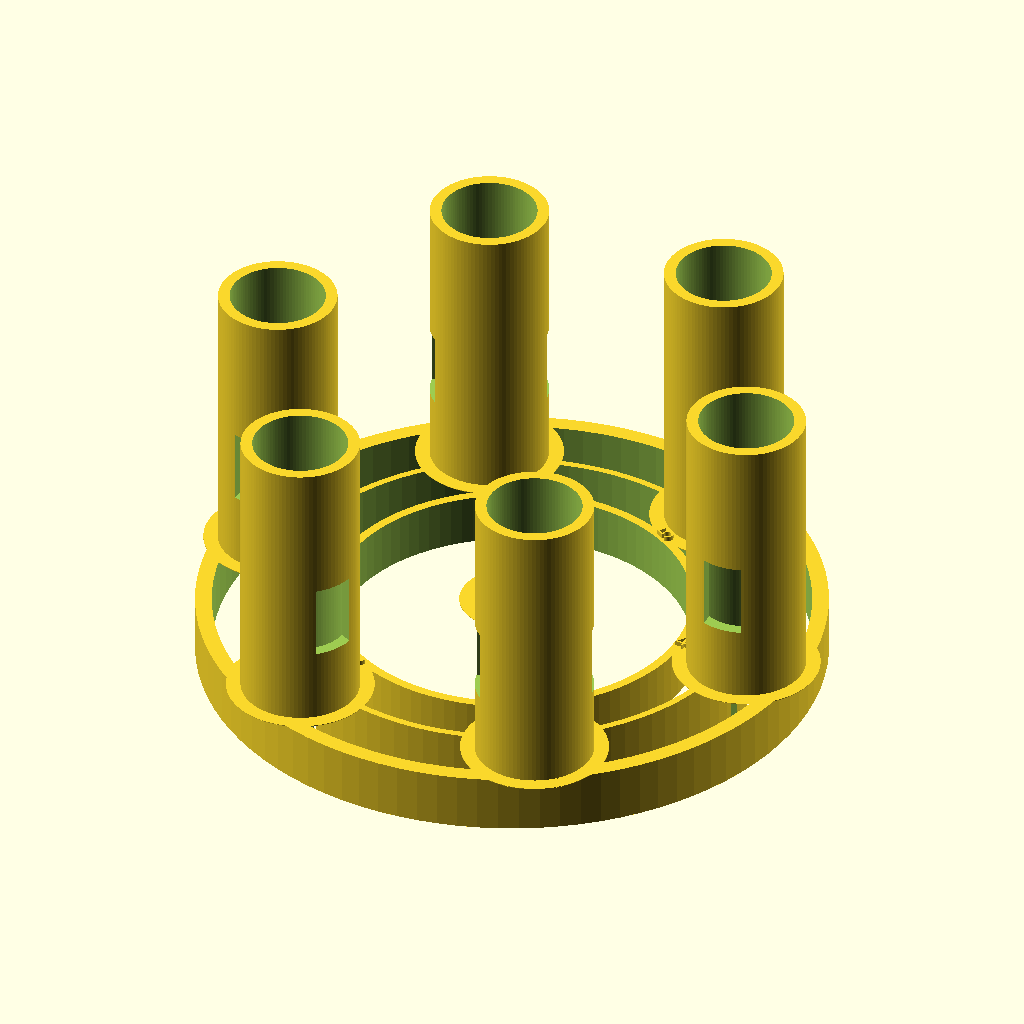
Cell 1: rendered with the file's own defaults.
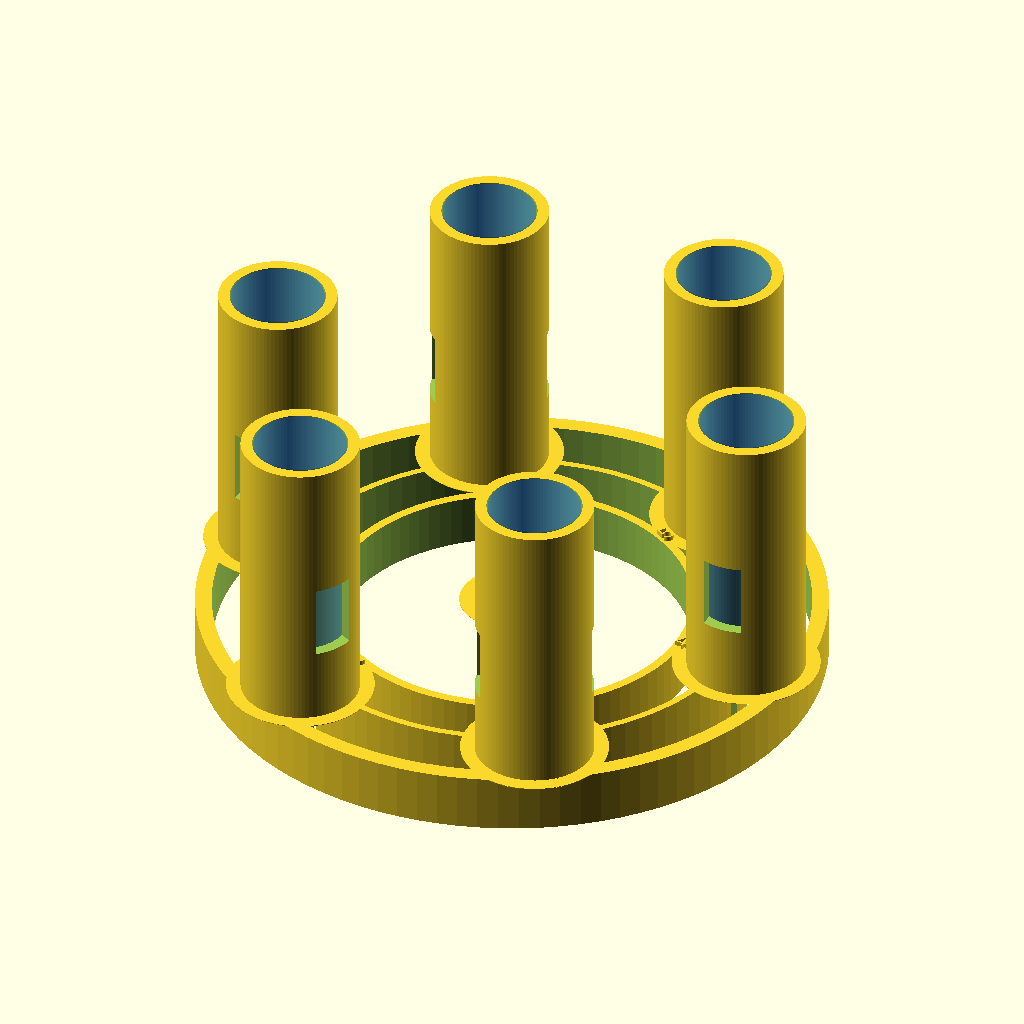
Cell 2: the same model with show_vial_ghosts = true.
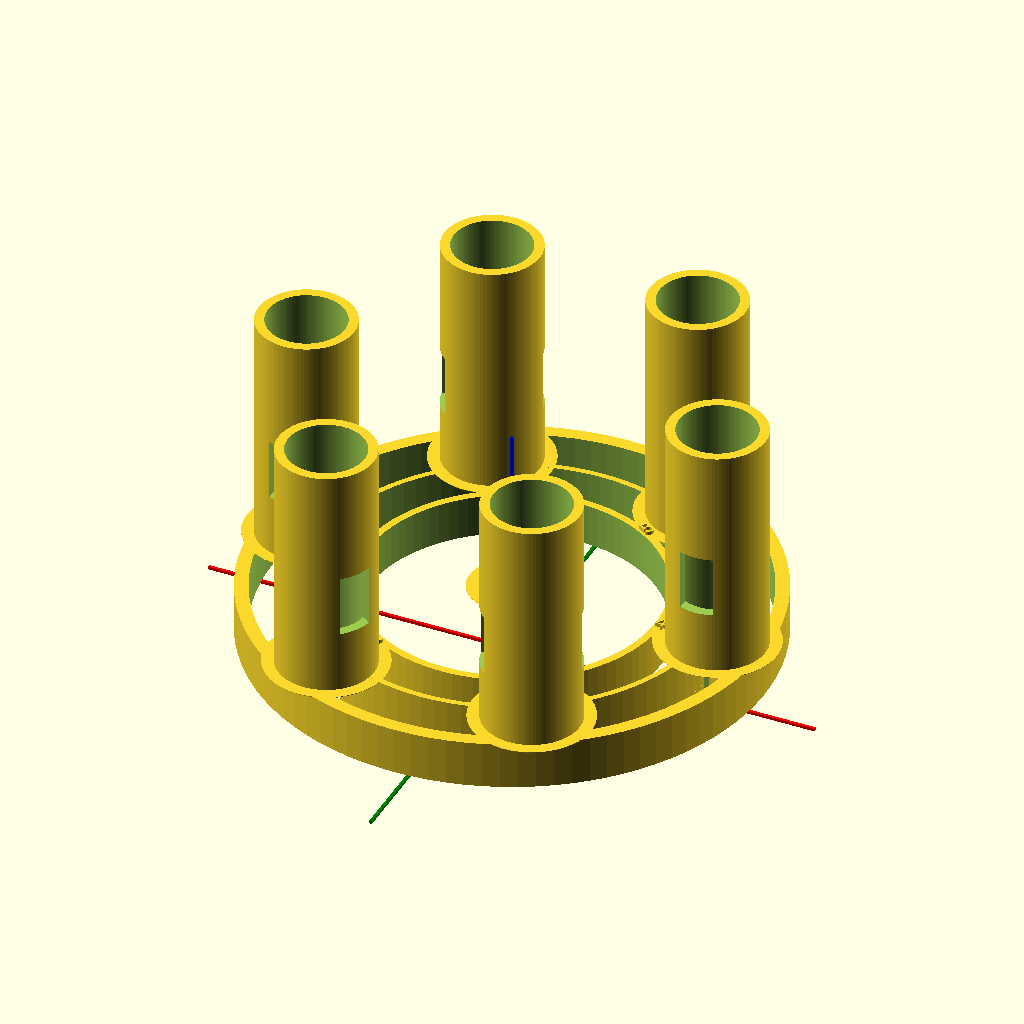
Cell 3: the same model with show_reference_axis = true.
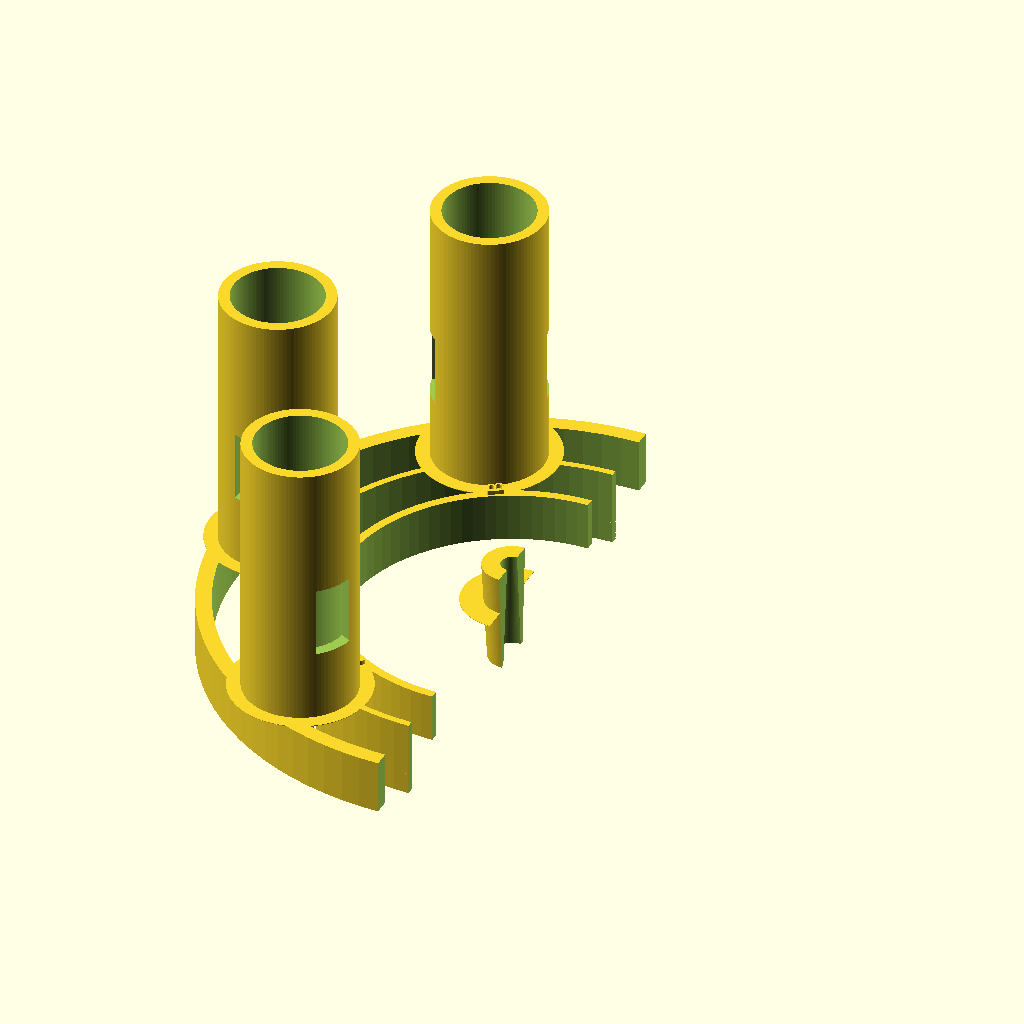
Cell 4: the same model with show_cutaway_preview = true.
The same orthographic view direction (rotation 55°, 0°, 25°; colour scheme Cornfield) for every cell, with the view re-fitted per cell, so scale and position can differ between cells.
OpenSCAD source file openscad/integrated_carousel_tester_v0_8_3_vial_base_zero_reference.scad:
/*
SynAptIp Scientific Interoperability Platform - UV-VIS Module
Integrated carousel tester v0.8.3 - vial-base zero reference and downward rings

Purpose:
- Fuse the lower indexing base and upper circular-vial holder into one
  preliminary tester geometry while preserving the lower indexing base open between annular rings.
- Keep total base/platform height at 14.94 mm before the vial holders project up.
- Add internal central key/tab aligned with vial-position axis 1-4.
- Add an extended conical central coupling/receiver projection for mechanical review.
- Refine the lower indexing-ring radial layout from post-integration caliper measurements.
- Reference the central coupling to the upper vial-base plane: part projects above
  that plane and part extends below it.
- Make the center ring/index lamina height an explicit mechanical reference for
  configuring the central conical opening.
- Freeze review helpers off for STL export and exploratory print testing.
- Preserve v0.8 geometry while correcting only the upper cap height reference so lower ring heights remain visible like indexing_base_v0_3_print_ready.
- Replace the full upper cap with local integration pads under vial holders so the lower indexing circles remain open rather than fully covered.
- Treat the vial/cuvette base plane as the mechanical zero/joint plane: vial
  holders project upward from this plane and lower indexing rings project
  downward from it with their corresponding heights.

Status:
- Exploratory integrated tester.
- Not validated for compatibility, optical alignment, or production use.
*/

$fn = 96;

// ---------- Export / review toggles ----------
show_vial_ghosts = false;
show_reference_axis = false;
show_cutaway_preview = false;
show_position_labels = true;
show_lower_indexing_rings = true;
show_integrated_top_cap = true;
show_internal_key = true;
open_lower_indexing_base = true;
show_center_coupling_projection = true;
show_center_reference_planes = false;
print_ready_export = true;
use_full_upper_cap = false;
show_local_vial_base_pads = true;

// ---------- Global integrated tester dimensions ----------
integrated_platform_height = 14.94;
vial_base_joint_z = integrated_platform_height; // mechanical zero/joint plane in print coordinates
integrated_outer_diameter = 108.10;
base_floor_height = 2;
lower_ring_reveal_height = 14; // v0.8.1: match center/index ring height from indexing_base_v0_3_print_ready so 9/14/10 mm ring steps are not masked
top_cap_height = integrated_platform_height - lower_ring_reveal_height;

// ---------- Lower indexing base parameters ----------
// v0.5 ring layout is reconstructed from radial measurements taken on the
// integrated piece, not by uniform scaling. Heights are intentionally unchanged.
base_diameter_effective = integrated_outer_diameter;

outer_to_second_total_radial = 13.51;
outer_ring_width = 2.87;
second_ring_width_outer_measure = 1.20;

second_to_third_total_radial = 11.15;
second_ring_width_inner_measure = 1.24;
inner_ring_width = 1.57;

// Same second/index lamina measured from two adjacent spans; use an editable
// average while preserving both raw measured values above for auditability.
index_lamina_width = (second_ring_width_outer_measure + second_ring_width_inner_measure) / 2;

outer_to_second_gap =
    outer_to_second_total_radial - outer_ring_width - second_ring_width_outer_measure;
second_to_inner_gap =
    second_to_third_total_radial - second_ring_width_inner_measure - inner_ring_width;

outer_radius = integrated_outer_diameter / 2;
ring_3_outer_radius = outer_radius;
ring_3_inner_radius = ring_3_outer_radius - outer_ring_width;
ring_2_outer_radius = ring_3_inner_radius - outer_to_second_gap;
ring_2_inner_radius = ring_2_outer_radius - index_lamina_width;
ring_1_outer_radius = ring_2_inner_radius - second_to_inner_gap;
ring_1_inner_radius = ring_1_outer_radius - inner_ring_width;

ring_1_diameter_effective = ring_1_outer_radius * 2;
ring_2_diameter_effective = ring_2_outer_radius * 2;
ring_3_diameter_effective = integrated_outer_diameter;

ring_1_width = inner_ring_width;

ring_1_height = 9;
ring_2_height = 14;
ring_3_height = 10;

small_slot_width = 2.09;
large_slot_width = 5.91;
slot_radial_clearance = 0.4;
slot_height = ring_2_height;
tolerance = 0.25;
slot_fit_tolerance = tolerance; // exploratory clearance added to indexing slot widths
vial_clearance_target = 0.4; // 16.4 mm bore for nominal 16.0 mm vial/cuvette body
center_screw_clearance_note = 0.2; // 3.2 mm screw opening for nominal 3.0 mm screw observation

// ---------- Upper carousel / vial holder parameters ----------
upper_disc_diameter = integrated_outer_diameter;
upper_disc_thickness = integrated_platform_height;
vial_bore_diameter = 16.4;
vial_outer_diameter = 16;
vial_height = 50;
holder_wall_thickness = 2;
holder_outer_diameter = vial_bore_diameter + 2 * holder_wall_thickness;
holder_height = 50;
upper_holder_pitch_radius = upper_disc_diameter / 2 - vial_outer_diameter / 2 - 2;
local_vial_base_pad_diameter = holder_outer_diameter + 5;
local_vial_base_pad_overlap = 0.1;
local_vial_base_pad_z = vial_base_joint_z - local_vial_base_pad_overlap;
local_vial_base_pad_height = local_vial_base_pad_overlap;
local_center_pad_diameter = 18;

// Optical window is retained as exploratory geometry.
optical_window_width = 7;
optical_window_height = 13;
optical_window_base_offset = 13;

// ---------- Angular position mapping ----------
// Preserve paired relationship: 1-4, 3-B, 5-2.
position_angles = [180, 0, 300, 120, 60, 240];
position_labels = ["1", "4", "3", "B", "5", "2"];
position_slot_widths = [small_slot_width, small_slot_width, large_slot_width, small_slot_width, small_slot_width, small_slot_width];
home_angle = 300;

// ---------- Label parameters ----------
label_radius = upper_holder_pitch_radius - 12;
label_size = 3;
label_height = 0.8;
label_z = vial_base_joint_z;

// ---------- Central screw / rotating mechanism interface ----------
center_screw_hole_diameter = 3.2;

// Central underside receiving bore for equipment rotation cylinder.
// Preliminary values derived from post-print observations.
central_ring_reference_z = vial_base_joint_z; // top of center/index lamina at the vial-base joint plane
vial_base_reference_z = vial_base_joint_z; // plane where vial holders begin / mechanical joint
central_ring_to_vial_base_offset = vial_base_reference_z - central_ring_reference_z;

central_receiver_top_diameter = 4;
central_receiver_bottom_diameter = 7;
central_coupling_total_height = 18.91;
central_coupling_projection_above_vial_base = 7.24;
central_coupling_below_vial_base = central_coupling_total_height - central_coupling_projection_above_vial_base;
central_coupling_z_min = vial_base_reference_z - central_coupling_below_vial_base;
central_coupling_z_max = vial_base_reference_z + central_coupling_projection_above_vial_base;
central_coupling_height_above_center_ring = central_coupling_z_max - central_ring_reference_z;
central_coupling_height_below_center_ring = central_ring_reference_z - central_coupling_z_min;
central_receiver_depth = central_coupling_total_height;

// Positive central coupling boss around the screw/receiver opening.
// Outer dimensions are exploratory and intentionally editable after visual/mechanical review.
central_coupling_outer_top_diameter = 10.5;
central_coupling_outer_bottom_diameter = 8.5;

// Internal key/tab/rib aligned with the 1-4 axis. This is modeled as a
// protruding internal line on the receiver wall to help engage the mechanism.
internal_key_axis_angle = 180; // aligned with 1-4
internal_key_width = 2;
internal_key_radial_projection = 1.2;
internal_key_height = 7;
internal_key_z_center = central_coupling_z_min + central_coupling_total_height / 2;
internal_key_z_min = internal_key_z_center - internal_key_height / 2;
internal_key_z_max = internal_key_z_center + internal_key_height / 2;
internal_key_receiver_radius_at_center =
    (central_receiver_top_diameter + central_receiver_bottom_diameter) / 4;

// ---------- Utility geometry ----------
module annular_rib(outer_diameter, rib_width, rib_height) {
    difference() {
        cylinder(h = rib_height, d = outer_diameter);
        translate([0, 0, -0.1])
            cylinder(h = rib_height + 0.2, d = max(outer_diameter - 2 * rib_width, 0.1));
    }
}

module annular_rib_down_from(top_z, outer_diameter, rib_width, rib_height) {
    /*
    v0.8.3 convention: the vial-base plane is the shared mechanical joint.
    Lower indexing rings are defined by how far they project downward from
    that plane, preserving the measured/reference heights.
    */
    translate([0, 0, top_z - rib_height])
        annular_rib(outer_diameter, rib_width, rib_height);
}

module rounded_slot_2d(slot_length, slot_width) {
    hull() {
        translate([-(slot_length - slot_width) / 2, 0]) circle(d = slot_width);
        translate([(slot_length - slot_width) / 2, 0]) circle(d = slot_width);
    }
}

module rectangular_index_slot(slot_width, angle) {
    rotate([0, 0, angle])
        translate([
            ring_2_diameter_effective / 2 - index_lamina_width - slot_radial_clearance / 2,
            -slot_width / 2,
            -0.1
        ])
            cube([
                index_lamina_width + slot_radial_clearance,
                slot_width + slot_fit_tolerance,
                slot_height + 0.2
            ]);
}

module raised_position_label(label_text, angle) {
    rotate([0, 0, angle])
        translate([label_radius, 0, label_z])
            linear_extrude(height = label_height)
                text(
                    label_text,
                    size = label_size,
                    halign = "center",
                    valign = "center"
                );
}

// ---------- Lower + upper integrated solid ----------
module lower_indexing_features() {
    if (show_lower_indexing_rings) {
        // Visible lower indexing geometry projected downward from the vial-base joint plane.
        annular_rib_down_from(vial_base_joint_z, ring_1_diameter_effective, ring_1_width, ring_1_height);
        annular_rib_down_from(vial_base_joint_z, ring_2_diameter_effective, index_lamina_width, ring_2_height);
        annular_rib_down_from(vial_base_joint_z, ring_3_diameter_effective, outer_ring_width, ring_3_height);
    }
}

module optional_lower_structural_floor() {
    /*
    Optional review-only floor. The real indexing-base logic is open between
    rings, so open_lower_indexing_base defaults to true and this floor is not
    generated unless deliberately enabled for a structural comparison.
    */
    if (!open_lower_indexing_base) {
        cylinder(h = base_floor_height, d = ring_3_diameter_effective);
    }
}

module upper_platform_disc() {
    if (show_integrated_top_cap) {
        if (use_full_upper_cap) {
            // Legacy v0.8/v0.8.1 comparison mode only.
            translate([0, 0, lower_ring_reveal_height])
                cylinder(h = top_cap_height, d = upper_disc_diameter);
        }

        if (show_local_vial_base_pads) {
            /*
            v0.8.2: local integration from the vial-base plane to the lower
            base. Pads sit under each vial holder and a small center pad ties
            the central region, while spaces between lower indexing circles
            remain open.
            */
            translate([0, 0, local_vial_base_pad_z])
                cylinder(h = local_vial_base_pad_height, d = local_center_pad_diameter);

            for (i = [0 : len(position_angles) - 1]) {
                rotate([0, 0, position_angles[i]])
                    translate([upper_holder_pitch_radius, 0, local_vial_base_pad_z])
                        cylinder(h = local_vial_base_pad_height, d = local_vial_base_pad_diameter);
            }
        }
    }
}

module center_coupling_projection() {
    /*
    Exploratory central coupling boss referenced to the upper vial-base plane.
    It projects upward above the plane where vial holders begin and continues
    downward into the platform. The internal conical receiver and screw clearance
    are subtracted later so the screw path remains open while the internal wall
    key can engage the retention/rotation feature.
    */
    if (show_center_coupling_projection) {
        translate([0, 0, central_coupling_z_min])
            cylinder(
                h = central_coupling_total_height,
                d1 = central_coupling_outer_bottom_diameter,
                d2 = central_coupling_outer_top_diameter
            );
    }
}

module vial_holder() {
    difference() {
        cylinder(h = holder_height, d = holder_outer_diameter);
        translate([0, 0, -0.1])
            cylinder(h = holder_height + 0.2, d = vial_bore_diameter);
        translate([
            -optical_window_width / 2,
            -holder_outer_diameter,
            optical_window_base_offset
        ])
            cube([
                optical_window_width,
                holder_outer_diameter * 2,
                optical_window_height
            ]);
    }
}

module vial_holder_pattern() {
    for (i = [0 : len(position_angles) - 1]) {
        rotate([0, 0, position_angles[i]])
            translate([upper_holder_pitch_radius, 0, vial_base_joint_z])
                vial_holder();
    }
}

module position_labels_relief() {
    if (show_position_labels) {
        for (i = [0 : len(position_angles) - 1]) {
            raised_position_label(position_labels[i], position_angles[i]);
        }
    }
}

module vial_ghosts() {
    if (show_vial_ghosts) {
        for (i = [0 : len(position_angles) - 1]) {
            rotate([0, 0, position_angles[i]])
                translate([upper_holder_pitch_radius, 0, vial_base_joint_z])
                    color([0.1, 0.45, 1.0, 0.28])
                        cylinder(h = vial_height, d = vial_outer_diameter);
        }
    }
}

module center_reference_planes() {
    if (show_center_reference_planes) {
        color([1.0, 0.65, 0.0, 0.25])
            translate([0, 0, central_ring_reference_z])
                cylinder(h = 0.18, d = integrated_outer_diameter);
        color([0.1, 0.7, 1.0, 0.25])
            translate([0, 0, vial_base_reference_z])
                cylinder(h = 0.18, d = integrated_outer_diameter);
    }
}

// ---------- Subtractive mechanical interface ----------
module center_screw_hole() {
    translate([0, 0, central_coupling_z_min - 0.5])
        cylinder(
            h = holder_height + central_coupling_total_height + 1,
            d = center_screw_hole_diameter
        );
}

module central_receiver_conical_clearance() {
    translate([0, 0, central_coupling_z_min - 0.1])
        cylinder(
            h = central_receiver_depth + 0.2,
            d1 = central_receiver_bottom_diameter,
            d2 = central_receiver_top_diameter
        );
}

module indexing_slots() {
    for (i = [0 : len(position_angles) - 1]) {
        rectangular_index_slot(position_slot_widths[i], position_angles[i]);
    }
}

// ---------- Positive internal wall key / notch feature ----------
module internal_alignment_key() {
    /*
    Internal wall key/notch aligned with vial positions 1-4. This is a
    preliminary mechanical engagement feature on the inner wall of the conical
    center receiver/screw passage. It is intended to represent the mid-cylinder
    retention feature discussed during reverse engineering while preserving the
    central screw path. The radial location is based on the conical receiver
    radius at mid-height so the feature sits on the receiver wall instead of
    only occupying the opening.
    */
    rotate([0, 0, internal_key_axis_angle])
        translate([
            internal_key_receiver_radius_at_center - internal_key_radial_projection / 2,
            -internal_key_width / 2,
            internal_key_z_min
        ])
            cube([
                internal_key_radial_projection,
                internal_key_width,
                internal_key_height
            ]);
}

module integrated_carousel_tester() {
    difference() {
        union() {
            optional_lower_structural_floor();
            center_coupling_projection();
            upper_platform_disc();
            lower_indexing_features();
            vial_holder_pattern();
            position_labels_relief();
        }
        center_screw_hole();
        central_receiver_conical_clearance();
        indexing_slots();
        if (show_cutaway_preview) {
            translate([0, -upper_disc_diameter / 2, -1])
                cube([upper_disc_diameter, upper_disc_diameter, integrated_platform_height + holder_height + 2]);
        }
    }
    // Add key after subtracting the central receiver so it protrudes inward.
    if (show_internal_key) {
        internal_alignment_key();
    }
}

integrated_carousel_tester();
vial_ghosts();
center_reference_planes();

if (show_reference_axis) {
    color("red") cube([130, 0.6, 0.6], center = true);
    color("green") cube([0.6, 130, 0.6], center = true);
    color("blue") translate([0, 0, 25]) cube([0.6, 0.6, 50], center = true);
}
Customizer parameters (derived from the source; name, type, default, range or options):
show_vial_ghosts: bool, default false
show_reference_axis: bool, default false
show_cutaway_preview: bool, default false
show_position_labels: bool, default true
show_lower_indexing_rings: bool, default true
show_integrated_top_cap: bool, default true
show_internal_key: bool, default true
open_lower_indexing_base: bool, default true
show_center_coupling_projection: bool, default true
show_center_reference_planes: bool, default false
print_ready_export: bool, default true
use_full_upper_cap: bool, default false
show_local_vial_base_pads: bool, default true
integrated_platform_height: number, default 14.94
integrated_outer_diameter: number, default 108.1
base_floor_height: number, default 2
lower_ring_reveal_height: number, default 14
outer_to_second_total_radial: number, default 13.51
outer_ring_width: number, default 2.87
second_ring_width_outer_measure: number, default 1.2
second_to_third_total_radial: number, default 11.15
second_ring_width_inner_measure: number, default 1.24
inner_ring_width: number, default 1.57
ring_1_height: number, default 9
ring_2_height: number, default 14
ring_3_height: number, default 10
small_slot_width: number, default 2.09
large_slot_width: number, default 5.91
slot_radial_clearance: number, default 0.4
tolerance: number, default 0.25
vial_clearance_target: number, default 0.4
center_screw_clearance_note: number, default 0.2
vial_bore_diameter: number, default 16.4
vial_outer_diameter: number, default 16
vial_height: number, default 50
holder_wall_thickness: number, default 2
holder_height: number, default 50
local_vial_base_pad_overlap: number, default 0.1
local_center_pad_diameter: number, default 18
optical_window_width: number, default 7
optical_window_height: number, default 13
optical_window_base_offset: number, default 13
home_angle: number, default 300
label_size: number, default 3
label_height: number, default 0.8
center_screw_hole_diameter: number, default 3.2
central_receiver_top_diameter: number, default 4
central_receiver_bottom_diameter: number, default 7
central_coupling_total_height: number, default 18.91
central_coupling_projection_above_vial_base: number, default 7.24
central_coupling_outer_top_diameter: number, default 10.5
central_coupling_outer_bottom_diameter: number, default 8.5
internal_key_axis_angle: number, default 180
internal_key_width: number, default 2
internal_key_radial_projection: number, default 1.2
internal_key_height: number, default 7
